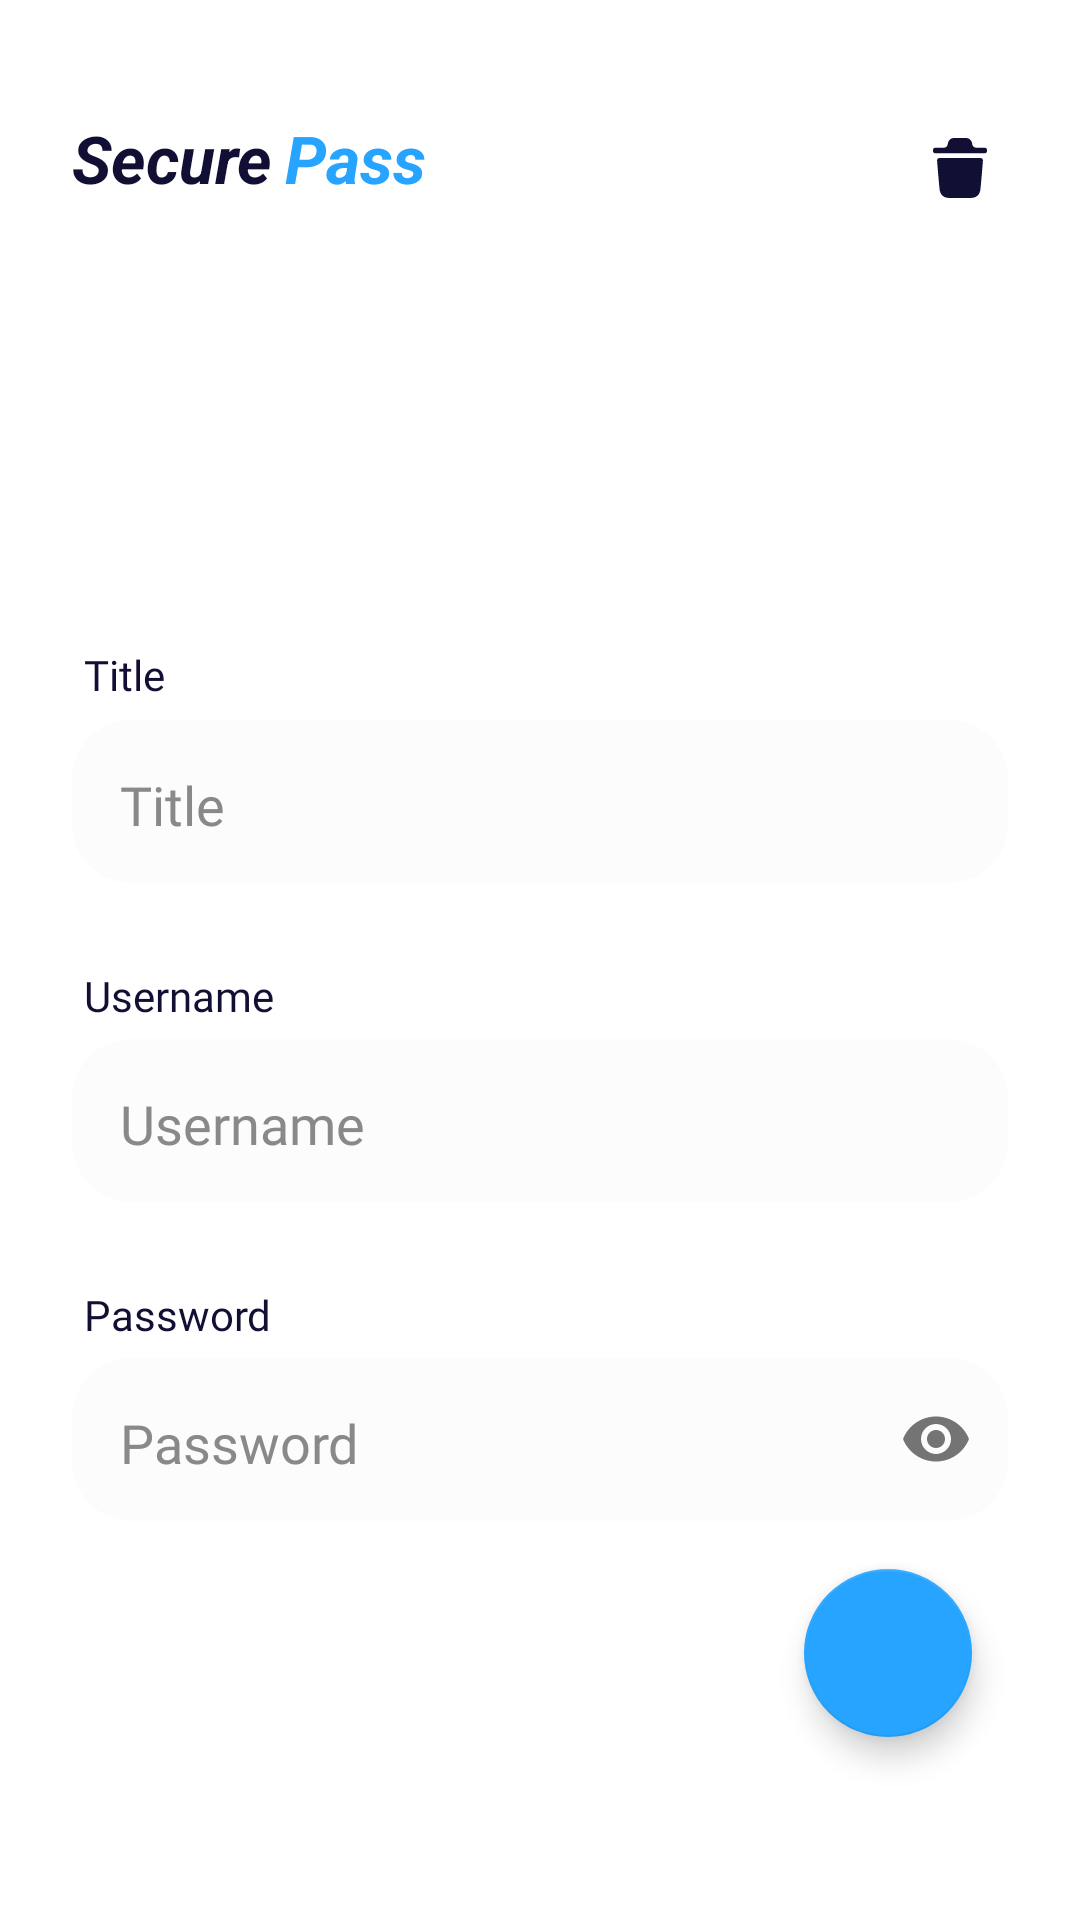

Produce the Android XML layout that renders to this screen, including the resource entries it uses.
<!-- AndroidManifest.xml: application theme Theme.PasswordManager -->
<!-- res/layout/fragment_view_password.xml -->
<?xml version="1.0" encoding="utf-8"?>
<androidx.constraintlayout.widget.ConstraintLayout xmlns:android="http://schemas.android.com/apk/res/android"
    xmlns:app="http://schemas.android.com/apk/res-auto"
    xmlns:tools="http://schemas.android.com/tools"
    android:layout_width="match_parent"
    android:layout_height="match_parent"
    android:background="@color/white"
    tools:context=".AddPassword">

    <TextView
        android:id="@+id/textView9"
        android:layout_width="wrap_content"
        android:layout_height="wrap_content"
        android:layout_marginStart="28dp"
        android:layout_marginTop="28dp"
        android:fontFamily="@font/poppins_semibold"
        android:text="Password"
        android:textColor="@color/dark_blue"
        app:layout_constraintStart_toStartOf="parent"
        app:layout_constraintTop_toBottomOf="@+id/username_et_layout" />

    <TextView
        android:id="@+id/textView10"
        android:layout_width="wrap_content"
        android:layout_height="wrap_content"
        android:layout_marginStart="28dp"
        android:layout_marginTop="28dp"
        android:fontFamily="@font/poppins_semibold"
        android:text="Username"
        android:textColor="@color/dark_blue"
        app:layout_constraintStart_toStartOf="parent"
        app:layout_constraintTop_toBottomOf="@+id/title_layout" />

    <TextView
        android:id="@+id/textView11"
        android:layout_width="wrap_content"
        android:layout_height="wrap_content"
        android:layout_marginStart="28dp"
        android:layout_marginTop="36dp"
        android:fontFamily="@font/poppins_semibold"
        android:text="Title"
        android:textColor="@color/dark_blue"
        app:layout_constraintStart_toStartOf="parent"
        app:layout_constraintTop_toBottomOf="@+id/logo_view" />

    <LinearLayout
        android:id="@+id/linearLayout2"
        android:layout_width="wrap_content"
        android:layout_height="wrap_content"
        android:layout_marginStart="24dp"
        android:layout_marginTop="38dp"
        app:layout_constraintStart_toStartOf="parent"
        app:layout_constraintTop_toTopOf="parent">

        <TextView
            android:id="@+id/textView4"
            android:layout_width="wrap_content"
            android:layout_height="wrap_content"
            android:text="Secure"
            android:textColor="@color/dark_blue"
            android:textSize="22sp"
            android:textStyle="bold|italic" />

        <TextView
            android:id="@+id/textView5"
            android:layout_width="wrap_content"
            android:layout_height="wrap_content"
            android:layout_marginStart="4dp"
            android:text="Pass"
            android:textColor="@color/light_blue"
            android:textSize="22sp"
            android:textStyle="bold|italic"
            app:layout_constraintEnd_toEndOf="parent"
            app:layout_constraintHorizontal_bias="0.104" />

    </LinearLayout>

    <com.google.android.material.textfield.TextInputLayout
        android:id="@+id/title_layout"
        android:layout_width="match_parent"
        android:layout_height="wrap_content"
        android:layout_marginStart="24dp"
        android:layout_marginTop="240dp"
        android:layout_marginEnd="24dp"
        app:hintEnabled="false"
        app:layout_constraintEnd_toEndOf="parent"
        app:layout_constraintStart_toStartOf="parent"
        app:layout_constraintTop_toTopOf="parent">

        <EditText
            android:id="@+id/title_view"
            android:layout_width="match_parent"
            android:layout_height="wrap_content"
            android:background="@drawable/view_background"
            android:clickable="false"
            android:cursorVisible="false"
            android:drawablePadding="4dp"
            android:ems="10"
            android:focusable="false"
            android:focusableInTouchMode="false"
            android:fontFamily="@font/poppins_medium"
            android:hint="Title"
            android:inputType="text"
            android:maxLines="1"
            android:paddingStart="16dp"
            android:paddingTop="16dp"
            android:paddingBottom="14dp"
            android:textColor="@color/dark_blue"
            android:textColorHint="@color/text_hint"
            android:textCursorDrawable="@drawable/cursor"
            tools:ignore="RtlSymmetry" />

    </com.google.android.material.textfield.TextInputLayout>


    <com.google.android.material.textfield.TextInputLayout
        android:id="@+id/username_et_layout"
        android:layout_width="match_parent"
        android:layout_height="wrap_content"
        android:layout_marginStart="24dp"
        android:layout_marginTop="52dp"
        android:layout_marginEnd="24dp"
        app:hintEnabled="false"
        app:layout_constraintEnd_toEndOf="parent"
        app:layout_constraintStart_toStartOf="parent"
        app:layout_constraintTop_toBottomOf="@+id/title_layout">

        <EditText
            android:id="@+id/username_view"
            android:layout_width="match_parent"
            android:layout_height="wrap_content"
            android:background="@drawable/view_background"
            android:clickable="false"
            android:cursorVisible="false"
            android:drawablePadding="4dp"
            android:ems="10"
            android:focusable="false"
            android:focusableInTouchMode="false"
            android:fontFamily="@font/poppins_medium"
            android:hint="Username"
            android:inputType="text"
            android:maxLines="1"
            android:paddingStart="16dp"
            android:paddingTop="16dp"
            android:paddingBottom="14dp"
            android:textColor="@color/dark_blue"
            android:textColorHint="@color/text_hint"
            android:textCursorDrawable="@drawable/cursor"
            tools:ignore="RtlSymmetry" />

    </com.google.android.material.textfield.TextInputLayout>

    <com.google.android.material.textfield.TextInputLayout
        android:id="@+id/pass_et_layout"
        android:layout_width="match_parent"
        android:layout_height="wrap_content"
        android:layout_marginStart="24dp"
        android:layout_marginTop="52dp"
        android:layout_marginEnd="24dp"
        app:hintEnabled="false"
        app:layout_constraintEnd_toEndOf="parent"
        app:layout_constraintStart_toStartOf="parent"
        app:layout_constraintTop_toBottomOf="@+id/username_et_layout"
        app:passwordToggleEnabled="true">

        <EditText
            android:id="@+id/pass_view"
            android:layout_width="match_parent"
            android:layout_height="wrap_content"
            android:background="@drawable/view_background"
            android:clickable="false"
            android:cursorVisible="false"
            android:drawablePadding="4dp"
            android:ems="10"
            android:focusable="false"
            android:focusableInTouchMode="false"
            android:fontFamily="@font/poppins_medium"
            android:hint="Password"
            android:inputType="textPassword"
            android:maxLines="1"
            android:paddingStart="16dp"
            android:paddingTop="16dp"
            android:paddingBottom="14dp"
            android:textColor="@color/dark_blue"
            android:textColorHint="@color/text_hint"
            android:textCursorDrawable="@drawable/cursor"
            tools:ignore="RtlSymmetry" />

    </com.google.android.material.textfield.TextInputLayout>


    <com.google.android.material.floatingactionbutton.FloatingActionButton
        android:id="@+id/update_button"
        android:layout_width="wrap_content"
        android:layout_height="wrap_content"
        android:layout_marginEnd="36dp"
        android:layout_marginBottom="28dp"
        app:backgroundTint="@color/light_blue"
        app:layout_constraintBottom_toBottomOf="parent"
        app:layout_constraintEnd_toEndOf="parent"
        app:layout_constraintTop_toBottomOf="@+id/pass_et_layout"
        app:layout_constraintVertical_bias="0.327"
        app:srcCompat="@drawable/ic_edit"
        app:tint="@color/white" />

    <ImageView
        android:id="@+id/delete_btn"
        android:layout_width="wrap_content"
        android:layout_height="wrap_content"
        android:layout_marginTop="44dp"
        android:layout_marginEnd="28dp"
        android:src="@drawable/ic_delete"
        app:layout_constraintEnd_toEndOf="parent"
        app:layout_constraintTop_toTopOf="parent" />

    <ImageView
        android:id="@+id/logo_view"
        android:layout_width="80dp"
        android:layout_height="80dp"
        android:layout_marginTop="32dp"
        app:layout_constraintEnd_toEndOf="parent"
        app:layout_constraintHorizontal_bias="0.498"
        app:layout_constraintStart_toStartOf="parent"
        app:layout_constraintTop_toBottomOf="@+id/linearLayout2"
        tools:src="@drawable/ic_netflix" />


</androidx.constraintlayout.widget.ConstraintLayout>
<!-- resources referenced by this layout -->
<resources>
  <color name="dark_blue">#120F34</color>
  <color name="light_blue">#26A4FF</color>
  <color name="text_hint">#898989</color>
  <color name="white">#FFFFFFFF</color>
  <!-- drawable cursor (drawable-v24) -->
  <?xml version="1.0" encoding="utf-8"?>
  <shape xmlns:android="http://schemas.android.com/apk/res/android"
      android:shape="rectangle">
      <size android:width="2dp"/>
  <solid android:color="@color/dark_blue"/>
  </shape>
  <!-- drawable ic_delete (drawable) -->
  <vector xmlns:android="http://schemas.android.com/apk/res/android"
      android:width="24dp"
      android:height="24dp"
      android:viewportWidth="24"
      android:viewportHeight="24">
    <path
        android:pathData="M20.2871,5.243C20.6761,5.243 21,5.566 21,5.977V6.357C21,6.7579 20.6761,7.091 20.2871,7.091H3.7139C3.3239,7.091 3,6.7579 3,6.357V5.977C3,5.566 3.3239,5.243 3.7139,5.243H6.6296C7.2218,5.243 7.7373,4.822 7.8705,4.228L8.0232,3.546C8.2605,2.617 9.0415,2 9.9353,2H14.0647C14.9488,2 15.7385,2.617 15.967,3.497L16.1304,4.227C16.2627,4.822 16.7781,5.243 17.3714,5.243H20.2871ZM18.8058,19.134C19.1102,16.2971 19.6432,9.5571 19.6432,9.4891C19.6626,9.2831 19.5955,9.0881 19.4623,8.9311C19.3193,8.7841 19.1384,8.6971 18.9391,8.6971H5.0685C4.8682,8.6971 4.6776,8.7841 4.5453,8.9311C4.4111,9.0881 4.3449,9.2831 4.3547,9.4891C4.3565,9.5016 4.3756,9.739 4.4075,10.1359C4.5496,11.8992 4.9452,16.8102 5.2008,19.134C5.3817,20.846 6.505,21.922 8.1321,21.961C9.3876,21.99 10.6811,22 12.0038,22C13.2496,22 14.5149,21.99 15.8094,21.961C17.4929,21.932 18.6152,20.875 18.8058,19.134Z"
        android:fillColor="#120F34"
        android:fillType="evenOdd"/>
  </vector>
  <!-- drawable ic_netflix: vector/xml drawable (drawable, 2525 chars, omitted) -->
  <!-- drawable view_background (drawable) -->
  <?xml version="1.0" encoding="utf-8"?>
  <shape android:shape="rectangle" xmlns:android="http://schemas.android.com/apk/res/android">
  
      <solid android:color="@color/view_bg"/>
      <corners android:radius="20dp"/>
  
  </shape>
  <style name="Theme.PasswordManager" parent="Theme.AppCompat.Light.DarkActionBar">
          
          <item name="colorPrimary">@color/dark_blue</item>
          <item name="colorPrimaryVariant">@color/white</item>
          <item name="colorOnPrimary">@color/white</item>
          
          <item name="colorSecondary">@color/dark_blue</item>
          <item name="colorSecondaryVariant">@color/dark_blue</item>
          <item name="colorOnSecondary">@color/black</item>
          
          <item name="android:statusBarColor" tools:targetApi="l">?attr/colorPrimaryVariant</item>
          
      </style>
  <color name="view_bg">#FCFCFC</color>
  <color name="black">#FF000000</color>
</resources>
